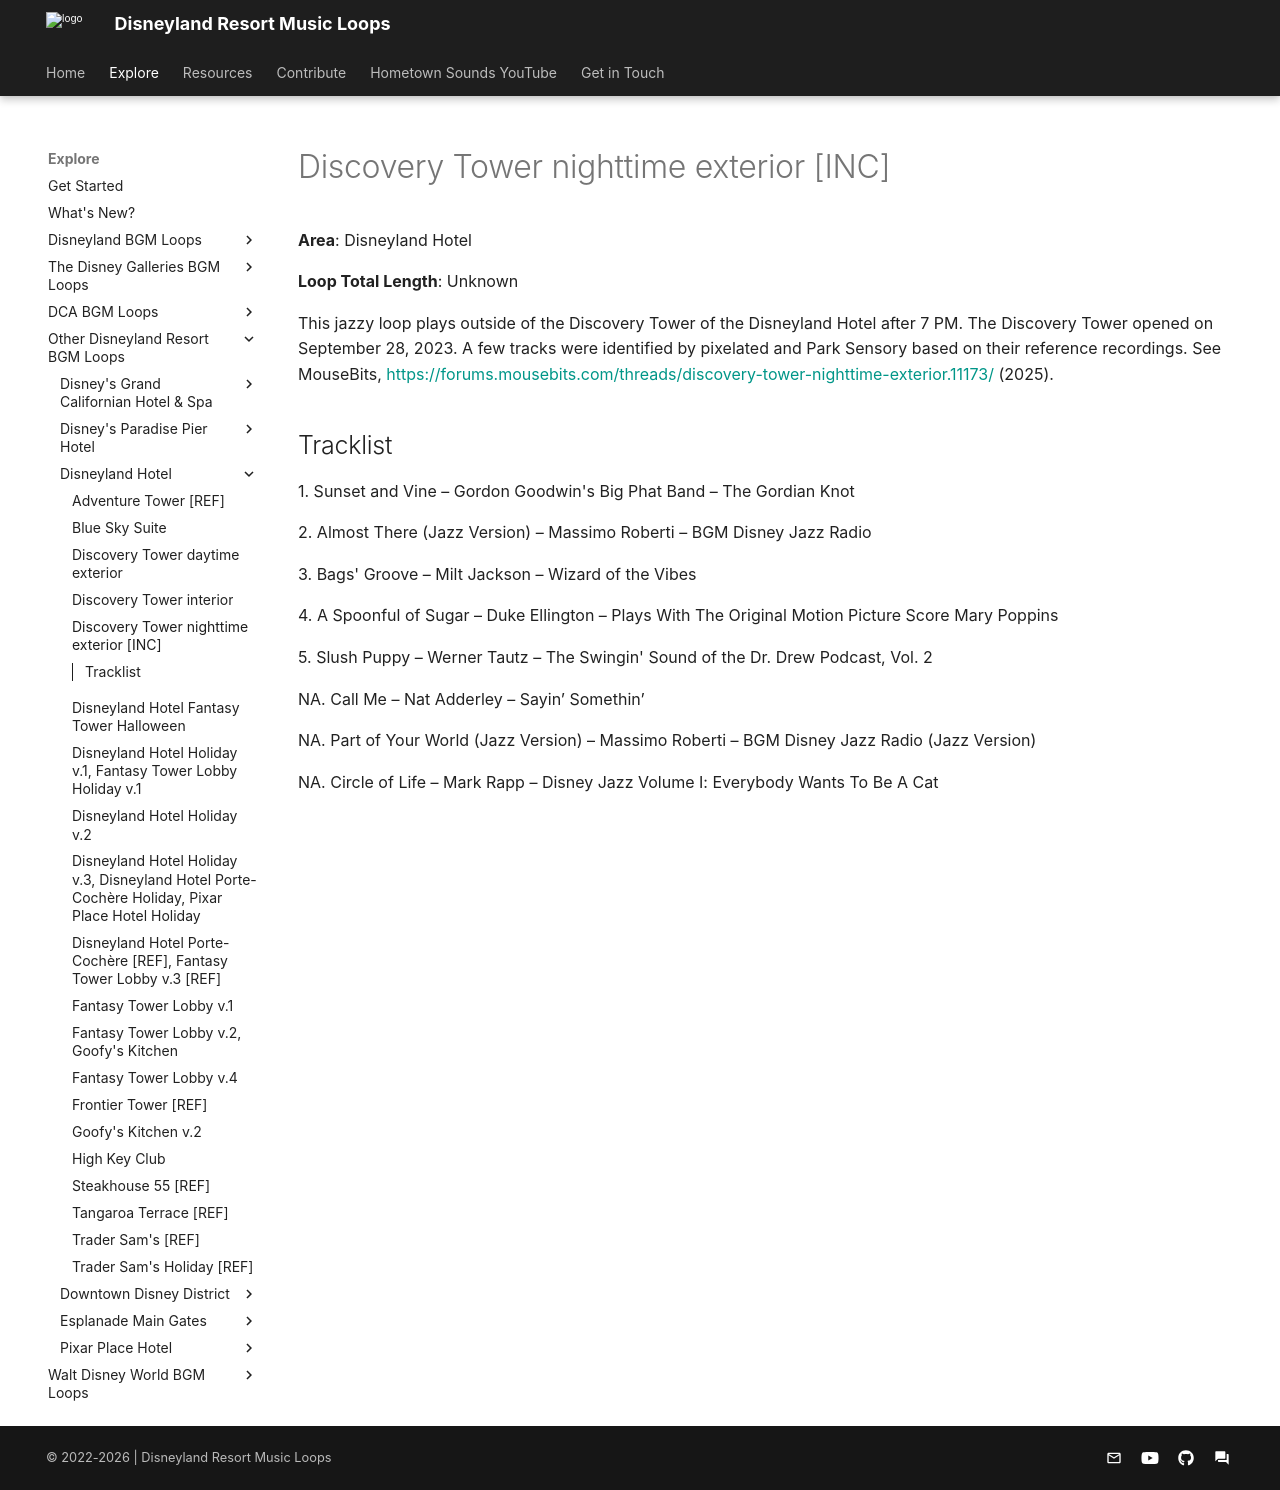

repository: SSrustworthy/DLRML-docs · page: explore/Other/Disneyland Hotel/Discovery_Tower_nighttime_exterior/index.html · generator: mkdocs

# Discovery Tower nighttime exterior [INC]

**Area**: Disneyland Hotel

**Loop Total Length**: Unknown

This jazzy loop plays outside of the Discovery Tower of the Disneyland Hotel after 7 PM. The Discovery Tower opened on September 28, 2023. A few tracks were identified by pixelated and Park Sensory based on their reference recordings. See MouseBits, [https://forums.mousebits.com/threads/discovery-tower-nighttime-exterior.11173/](https://forums.mousebits.com/threads/discovery-tower-nighttime-exterior.11173/) (2025).

## Tracklist

1\. Sunset and Vine – Gordon Goodwin's Big Phat Band – The Gordian Knot



2\. Almost There (Jazz Version) – Massimo Roberti – BGM Disney Jazz Radio



3\. Bags' Groove – Milt Jackson – Wizard of the Vibes



4\. A Spoonful of Sugar – Duke Ellington – Plays With The Original Motion Picture Score Mary Poppins



5\. Slush Puppy – Werner Tautz – The Swingin' Sound of the Dr. Drew Podcast, Vol. 2



NA\. Call Me – Nat Adderley – Sayin’ Somethin’



NA\. Part of Your World (Jazz Version) – Massimo Roberti – BGM Disney Jazz Radio (Jazz Version)



NA\. Circle of Life – Mark Rapp – Disney Jazz Volume I: Everybody Wants To Be A Cat
